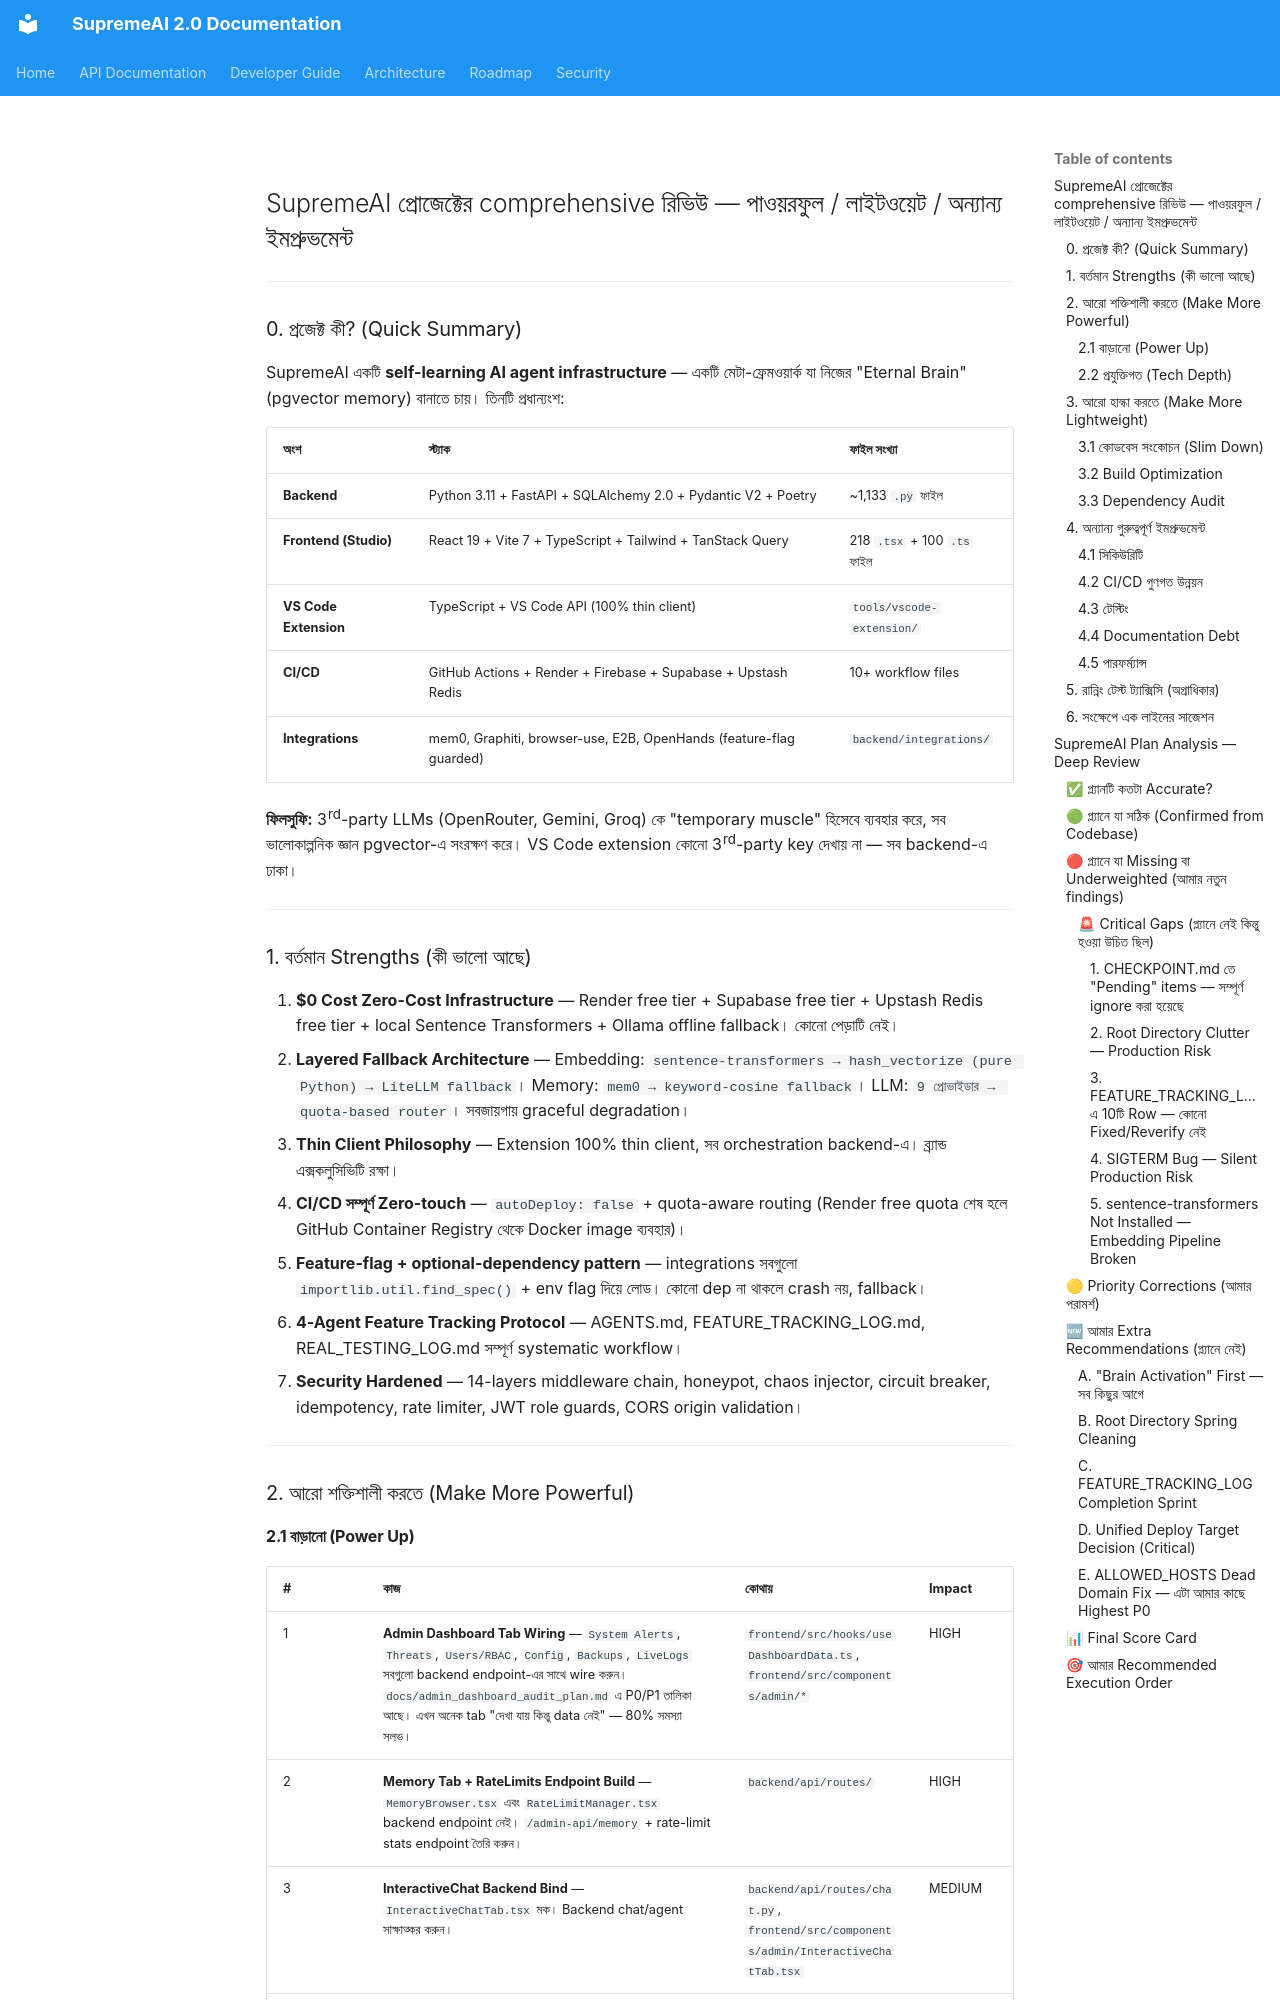

repository: SaifulHaqueNiloy/supremeai · page: plans/features/plan_analysis/index.html · generator: mkdocs

## SupremeAI প্রোজেক্টের comprehensive রিভিউ — পাওয়রফুল / লাইটওয়েট / অন্যান্য ইমপ্রুভমেন্ট

---

### 0. প্রজেক্ট কী? (Quick Summary)

SupremeAI একটি **self-learning AI agent infrastructure** — একটি মেটা-ফ্রেমওয়ার্ক যা নিজের "Eternal Brain" (pgvector memory) বানাতে চায়। তিনটি প্রধান্যংশ:

| অংশ | স্ট্যাক | ফাইল সংখ্যা |
|---|---|---|
| **Backend** | Python 3.11 + FastAPI + SQLAlchemy 2.0 + Pydantic V2 + Poetry | ~1,133 `.py` ফাইল |
| **Frontend (Studio)** | React 19 + Vite 7 + TypeScript + Tailwind + TanStack Query | 218 `.tsx` + 100 `.ts` ফাইল |
| **VS Code Extension** | TypeScript + VS Code API (100% thin client) | `tools/vscode-extension/` |
| **CI/CD** | GitHub Actions + Render + Firebase + Supabase + Upstash Redis | 10+ workflow files |
| **Integrations** | mem0, Graphiti, browser-use, E2B, OpenHands (feature-flag guarded) | `backend/integrations/` |

**ফিলসুফি:** 3rd-party LLMs (OpenRouter, Gemini, Groq) কে "temporary muscle" হিসেবে ব্যবহার করে, সব ভালোকাল্পনিক জ্ঞান pgvector-এ সংরক্ষণ করে। VS Code extension কোনো 3rd-party key দেখায় না — সব backend-এ ঢাকা।

---

### 1. বর্তমান Strengths (কী ভালো আছে)

1. **$0 Cost Zero-Cost Infrastructure** — Render free tier + Supabase free tier + Upstash Redis free tier + local Sentence Transformers + Ollama offline fallback। কোনো পেড়াটি নেই।
2. **Layered Fallback Architecture** — Embedding: `sentence-transformers → hash_vectorize (pure Python) → LiteLLM fallback`। Memory: `mem0 → keyword-cosine fallback`। LLM: `9 প্রোভাইডার → quota-based router`। সবজায়গায় graceful degradation।
3. **Thin Client Philosophy** — Extension 100% thin client, সব orchestration backend-এ। ব্র্যান্ড এক্সকলুসিভিটি রক্ষা।
4. **CI/CD সম্পূর্ণ Zero-touch** — `autoDeploy: false` + quota-aware routing (Render free quota শেষ হলে GitHub Container Registry থেকে Docker image ব্যবহার)।
5. **Feature-flag + optional-dependency pattern** — integrations সবগুলো `importlib.util.find_spec()` + env flag দিয়ে লোড। কোনো dep না থাকলে crash নয়, fallback।
6. **4-Agent Feature Tracking Protocol** — AGENTS.md, FEATURE_TRACKING_LOG.md, REAL_TESTING_LOG.md সম্পূর্ণ systematic workflow।
7. **Security Hardened** — 14-layers middleware chain, honeypot, chaos injector, circuit breaker, idempotency, rate limiter, JWT role guards, CORS origin validation।

---

### 2. আরো শক্তিশালী করতে (Make More Powerful)
